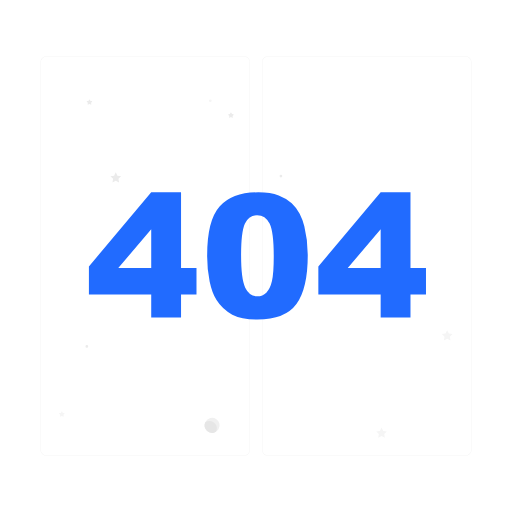
t = 0.00 s
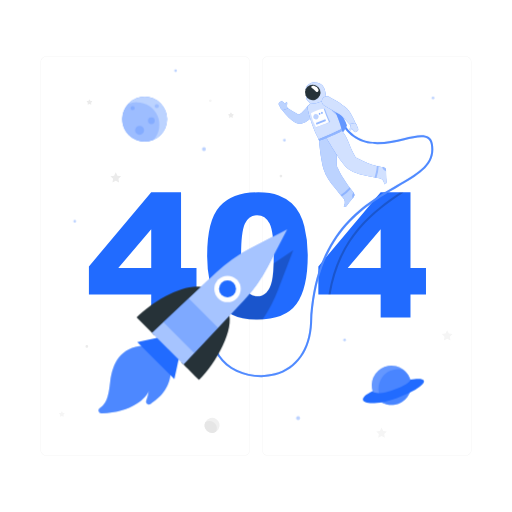
t = 1.00 s
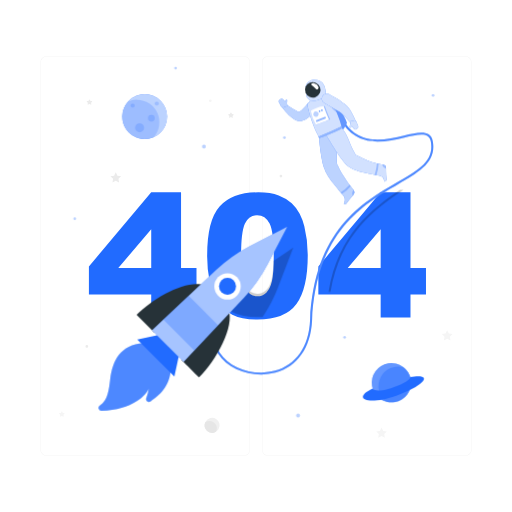
t = 1.19 s
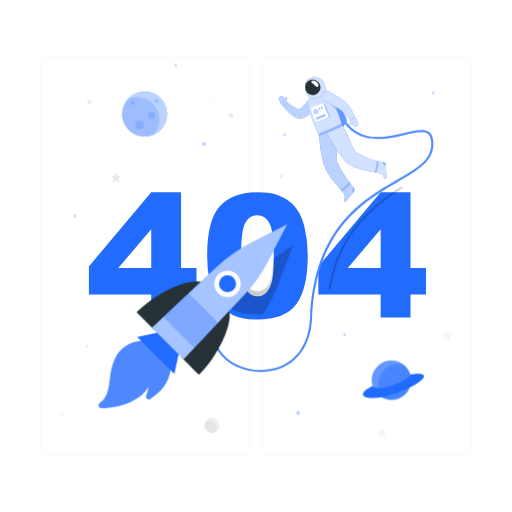
t = 1.38 s
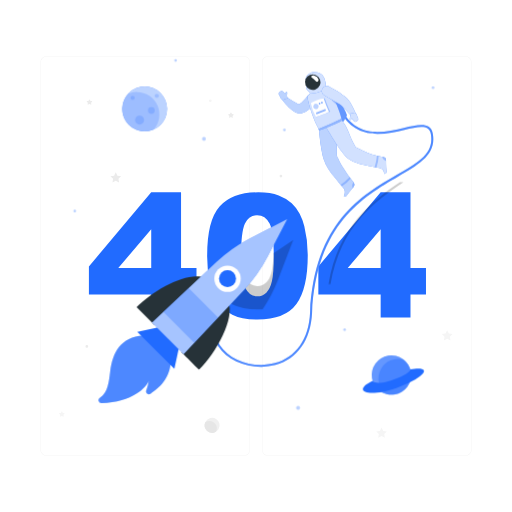
t = 1.75 s
t = 2.13 s: frame unchanged from t = 1.38 s, image omitted

The animated SVG that drew these frames (rendered in a browser with its animation timeline set to each time). Animation: 3 CSS @keyframes rules; one cycle of 2.50 s, repeats indefinitely.

<svg class="animated" id="freepik_stories-404-error" xmlns="http://www.w3.org/2000/svg" viewBox="0 0 500 500" version="1.1" xmlns:xlink="http://www.w3.org/1999/xlink" xmlns:svgjs="http://svgjs.com/svgjs"><style>svg#freepik_stories-404-error:not(.animated) .animable {opacity: 0;}svg#freepik_stories-404-error.animated #freepik--Planets--inject-61 {animation: 1s 1 forwards cubic-bezier(.36,-0.01,.5,1.38) slideDown,1.5s Infinite  linear floating;animation-delay: 0s,1s;}svg#freepik_stories-404-error.animated #freepik--Astronaut--inject-61 {animation: 1s 1 forwards cubic-bezier(.36,-0.01,.5,1.38) slideUp,1.5s Infinite  linear floating;animation-delay: 0s,1s;}svg#freepik_stories-404-error.animated #freepik--Rocket--inject-61 {animation: 1s 1 forwards cubic-bezier(.36,-0.01,.5,1.38) slideUp,1.5s Infinite  linear floating;animation-delay: 0s,1s;}            @keyframes slideDown {                0% {                    opacity: 0;                    transform: translateY(-30px);                }                100% {                    opacity: 1;                    transform: translateY(0);                }            }                    @keyframes floating {                0% {                    opacity: 1;                    transform: translateY(0px);                }                50% {                    transform: translateY(-10px);                }                100% {                    opacity: 1;                    transform: translateY(0px);                }            }                    @keyframes slideUp {                0% {                    opacity: 0;                    transform: translateY(30px);                }                100% {                    opacity: 1;                    transform: inherit;                }            }        </style><g id="freepik--background-complete--inject-61" class="animable" style="transform-origin: 250px 250.025px;"><path d="M238.4,445.05H45.3a5.71,5.71,0,0,1-5.71-5.71V60.66A5.71,5.71,0,0,1,45.3,55H238.4a5.71,5.71,0,0,1,5.71,5.71V439.34A5.71,5.71,0,0,1,238.4,445.05ZM45.3,55.2a5.47,5.47,0,0,0-5.46,5.46V439.34a5.47,5.47,0,0,0,5.46,5.46H238.4a5.47,5.47,0,0,0,5.46-5.46V60.66a5.47,5.47,0,0,0-5.46-5.46Z" style="fill: rgb(235, 235, 235); transform-origin: 141.85px 250.025px;" id="el03u78mx0m568" class="animable"></path><path d="M454.7,445.05H261.6a5.71,5.71,0,0,1-5.71-5.71V60.66A5.71,5.71,0,0,1,261.6,55H454.7a5.71,5.71,0,0,1,5.71,5.71V439.34A5.71,5.71,0,0,1,454.7,445.05ZM261.6,55.2a5.47,5.47,0,0,0-5.46,5.46V439.34a5.47,5.47,0,0,0,5.46,5.46H454.7a5.47,5.47,0,0,0,5.46-5.46V60.66a5.47,5.47,0,0,0-5.46-5.46Z" style="fill: rgb(235, 235, 235); transform-origin: 358.15px 250.025px;" id="el6s5hl62ao0l" class="animable"></path><polygon points="113.05 168.25 114.67 171.52 118.29 172.05 115.67 174.6 116.29 178.2 113.05 176.5 109.82 178.2 110.44 174.6 107.82 172.05 111.44 171.52 113.05 168.25" style="fill: rgb(235, 235, 235); transform-origin: 113.055px 173.225px;" id="elw1gi0a3q7q" class="animable"></polygon><polygon points="436.7 322.48 438.32 325.76 441.94 326.29 439.32 328.83 439.94 332.44 436.7 330.74 433.47 332.44 434.09 328.83 431.47 326.29 435.09 325.76 436.7 322.48" style="fill: rgb(245, 245, 245); transform-origin: 436.705px 327.46px;" id="elaj22sri4r3" class="animable"></polygon><polygon points="372.6 417.57 374.22 420.84 377.83 421.37 375.21 423.92 375.83 427.52 372.6 425.82 369.37 427.52 369.98 423.92 367.37 421.37 370.98 420.84 372.6 417.57" style="fill: rgb(245, 245, 245); transform-origin: 372.6px 422.545px;" id="el2es6zwfga83" class="animable"></polygon><path d="M225.94,110.15l.6,1.22,1.35.2a.4.4,0,0,1,.22.69l-1,.95.23,1.34a.41.41,0,0,1-.59.43l-1.2-.64-1.2.64a.41.41,0,0,1-.59-.43l.22-1.34-1-.95a.4.4,0,0,1,.23-.69l1.34-.2.6-1.22A.41.41,0,0,1,225.94,110.15Z" style="fill: rgb(235, 235, 235); transform-origin: 225.546px 112.437px;" id="elj5maegbwsys" class="animable"></path><path d="M60.78,402l.6,1.21,1.34.2a.41.41,0,0,1,.23.7l-1,.94.23,1.34a.41.41,0,0,1-.59.43l-1.2-.63-1.2.63a.41.41,0,0,1-.59-.43l.23-1.34-1-.94a.41.41,0,0,1,.22-.7l1.34-.2L60,402A.41.41,0,0,1,60.78,402Z" style="fill: rgb(245, 245, 245); transform-origin: 60.3893px 404.29px;" id="el3k5wuam9gib" class="animable"></path><path d="M87.75,97.3l.6,1.22,1.35.19a.41.41,0,0,1,.22.7l-1,1,.23,1.33a.4.4,0,0,1-.59.43l-1.2-.63-1.2.63a.4.4,0,0,1-.59-.43l.22-1.33-1-1a.41.41,0,0,1,.23-.7l1.34-.19L87,97.3A.41.41,0,0,1,87.75,97.3Z" style="fill: rgb(235, 235, 235); transform-origin: 87.3557px 99.6393px;" id="elg6gdd8blmy6" class="animable"></path><path d="M86.13,338.32A1.33,1.33,0,1,1,84.8,337,1.33,1.33,0,0,1,86.13,338.32Z" style="fill: rgb(235, 235, 235); transform-origin: 84.8px 338.33px;" id="el8uvks05en69" class="animable"></path><path d="M275.67,171.89a1.33,1.33,0,1,1-1.33-1.32A1.32,1.32,0,0,1,275.67,171.89Z" style="fill: rgb(235, 235, 235); transform-origin: 274.34px 171.9px;" id="elquxjs55875d" class="animable"></path><path d="M206.71,98.4a1.33,1.33,0,1,1-1.33-1.33A1.34,1.34,0,0,1,206.71,98.4Z" style="fill: rgb(245, 245, 245); transform-origin: 205.38px 98.4px;" id="ely7vkrctai" class="animable"></path><g id="eleoz2uh1yik"><circle cx="207.14" cy="415.38" r="7.35" style="fill: rgb(240, 240, 240); transform-origin: 207.14px 415.38px; transform: rotate(-13.28deg);" class="animable" id="elrqiwee0pbu"></circle></g><path d="M204.6,411.09a7.09,7.09,0,0,0-4.19,1.36,7.34,7.34,0,0,0,10.5,9.23s0,0,0,0a7.17,7.17,0,0,0-6.31-10.58Z" style="fill: rgb(230, 230, 230); transform-origin: 205.786px 416.907px;" id="elhurpqfyp0u" class="animable"></path></g><g id="freepik--404--inject-61" class="animable" style="transform-origin: 251.415px 249.955px;"><path d="M147.68,287.64H86.83V260.17l60.85-72.34H176.8v73.9h15.09v25.91H176.8v22.48H147.68Zm0-25.91V223.89l-32.16,37.84Z" style="fill: #216BFF; transform-origin: 139.36px 248.975px;" id="elv2tx6pfsdsj" class="animable"></path><path d="M202.3,249.51q0-34.29,12.34-48t37.61-13.7q12.13,0,19.93,3a36.79,36.79,0,0,1,12.71,7.79,41.59,41.59,0,0,1,7.75,10.09,52.38,52.38,0,0,1,4.55,12.34,115.36,115.36,0,0,1,3.36,28q0,32.72-11.07,47.89t-38.13,15.18q-15.18,0-24.53-4.84a39.76,39.76,0,0,1-15.33-14.19q-4.35-6.64-6.77-18.17A124.33,124.33,0,0,1,202.3,249.51Zm33.14.08q0,23,4.05,31.37t11.77,8.41a12.34,12.34,0,0,0,8.82-3.57q3.74-3.57,5.5-11.28t1.76-24q0-23.94-4.06-32.19t-12.18-8.24q-8.28,0-12,8.41T235.44,249.59Z" style="fill: #216BFF; transform-origin: 251.423px 249.955px;" id="elomyu463k5ve" class="animable"></path><path d="M371.74,287.64H310.89V260.17l60.85-72.34h29.12v73.9H416v25.91H400.86v22.48H371.74Zm0-25.91V223.89l-32.15,37.84Z" style="fill: #216BFF; transform-origin: 363.445px 248.975px;" id="el5qjbddcpq5q" class="animable"></path></g><g id="freepik--Planets--inject-61" class="animable" style="transform-origin: 247.91px 238.95px;"><g id="elaskock76jea"><g style="opacity: 0.3; transform-origin: 247.91px 238.95px;" class="animable" id="elyvze5vjpxf"><path d="M201,145.62a1.87,1.87,0,1,1-1.86-1.87A1.86,1.86,0,0,1,201,145.62Z" style="fill: #216BFF; transform-origin: 199.13px 145.62px;" id="elek6q0rqknyu" class="animable"></path><circle cx="72.97" cy="216.13" r="1.32" style="fill: #216BFF; transform-origin: 72.97px 216.13px;" id="el3d6ks7in7q" class="animable"></circle><circle cx="291.05" cy="408.33" r="1.89" style="fill: #216BFF; transform-origin: 291.05px 408.33px;" id="ellrq5z8x65v" class="animable"></circle><circle cx="336.5" cy="332" r="1.32" style="fill: #216BFF; transform-origin: 336.5px 332px;" id="el06guyq6ep89b" class="animable"></circle><path d="M424.17,95.62a1.32,1.32,0,1,1-1.32-1.32A1.32,1.32,0,0,1,424.17,95.62Z" style="fill: #216BFF; transform-origin: 422.85px 95.62px;" id="ellvtrdzro05" class="animable"></path><path d="M172.75,69a1.32,1.32,0,1,1-1.32-1.32A1.33,1.33,0,0,1,172.75,69Z" style="fill: #216BFF; transform-origin: 171.43px 69px;" id="elj853jchrktl" class="animable"></path><circle cx="277.7" cy="136.94" r="1.32" style="fill: #216BFF; transform-origin: 277.7px 136.94px;" id="elphm1tw1pcbp" class="animable"></circle></g></g><circle cx="141.23" cy="116.36" r="21.91" style="fill: #216BFF; transform-origin: 141.23px 116.36px;" id="elbhifxds1yye" class="animable"></circle><g id="el2u5zizlxz2"><circle cx="141.23" cy="116.36" r="21.91" style="fill: rgb(255, 255, 255); opacity: 0.7; transform-origin: 141.23px 116.36px;" class="animable" id="ely1eoz4ktcx"></circle></g><g id="eluqjtef2b0r"><path d="M133.68,99.83A21.84,21.84,0,0,0,125,101.6a21.92,21.92,0,0,0,24.87,34.89h0a21.92,21.92,0,0,0-16.23-36.65Z" style="fill: #216BFF; opacity: 0.2; transform-origin: 137.425px 119.051px;" class="animable" id="elrjo0azuyuj"></path></g><g id="elfxgnsopxwjq"><path d="M131.5,105.62a2,2,0,1,1-2-2A2,2,0,0,1,131.5,105.62Z" style="fill: #216BFF; opacity: 0.2; transform-origin: 129.5px 105.62px;" class="animable" id="el6jc80z5pugu"></path></g><g id="elxvqppuqmh6d"><path d="M155.06,103.62a2,2,0,1,1-2-2A2,2,0,0,1,155.06,103.62Z" style="fill: #216BFF; opacity: 0.2; transform-origin: 153.06px 103.62px;" class="animable" id="elz6kvewqmft"></path></g><g id="elb4liblpb6km"><path d="M151.06,117.9a3.28,3.28,0,1,1-3.28-3.28A3.28,3.28,0,0,1,151.06,117.9Z" style="fill: #216BFF; opacity: 0.2; transform-origin: 147.78px 117.9px;" class="animable" id="elyjj8sos671s"></path></g><g id="el5j1rh3bbod2"><path d="M140.64,127.25a4.38,4.38,0,1,1-4.38-4.38A4.38,4.38,0,0,1,140.64,127.25Z" style="fill: #216BFF; opacity: 0.2; transform-origin: 136.26px 127.25px;" class="animable" id="elp8pruztwcw8"></path></g><g id="elj34tsgtpge"><circle cx="382.2" cy="376.25" r="19.23" style="fill: #216BFF; transform-origin: 382.2px 376.25px; transform: rotate(-76.72deg);" class="animable" id="ely7puz9h1abc"></circle></g><g id="ellaqi7bwn9ej"><circle cx="382.2" cy="376.25" r="19.23" style="fill: rgb(255, 255, 255); opacity: 0.3; transform-origin: 382.2px 376.25px; transform: rotate(-76.72deg);" class="animable" id="eljhqo428pd8f"></circle></g><g id="eli38bmw7xpta"><path d="M394.33,361.34a19.22,19.22,0,0,0-17.67,33.32,19,19,0,0,0,5.53.82,19.23,19.23,0,0,0,12.14-34.14Z" style="fill: #216BFF; opacity: 0.4; transform-origin: 385.486px 378px;" class="animable" id="el3q6j0ihjldy"></path></g><path d="M363.83,382c-20.53,9.66-5.22,17.11,23.71,6.71,26.79-9.63,37-21.77,13-18C401.83,375.76,368.28,388.83,363.83,382Z" style="fill: #216BFF; transform-origin: 384.229px 381.874px;" id="elj8fe9k1kcsq" class="animable"></path></g><g id="freepik--Astronaut--inject-61" class="animable" style="transform-origin: 315.482px 224.349px;"><g id="elohz3jcy71wd"><path d="M394.1,187.83C367.21,206,332.4,230,322.79,287.64h-2.05c9.35-57,42.89-81.57,69.79-99.81Z" style="opacity: 0.2; transform-origin: 357.42px 237.735px;" class="animable" id="elu2g1anbjw0n"></path></g><path d="M255,368.27c-17,0-33.81-7.67-42-20.19-5.05-7.74-10.92-23.95,6.56-45.58l1.55,1.26c-12.36,15.3-14.64,30.65-6.43,43.23,10,15.3,33.59,23,53.73,17.52,20.63-5.61,33.15-23.55,34.36-49.22,4.13-87.81,50.78-114.86,84.84-134.61,21.17-12.27,36.46-21.13,33.1-39.84-.47-2.59-1.5-4.38-3.17-5.48-4.35-2.87-12.85-.88-22.69,1.41-19.31,4.5-45.75,10.66-61.5-16.13l1.73-1c15,25.53,39.57,19.8,59.32,15.2,10.29-2.39,19.17-4.46,24.24-1.13,2.15,1.41,3.47,3.64,4,6.8,3.61,20.08-13,29.72-34.05,41.92-33.67,19.52-79.77,46.25-83.85,133-1.26,26.6-14.32,45.21-35.84,51.06A52.88,52.88,0,0,1,255,368.27Z" style="fill: #216BFF; transform-origin: 315.482px 243.955px;" id="el2335dzzig5h" class="animable"></path><g id="eljt0m2l0ti6"><path d="M255,368.27c-17,0-33.81-7.67-42-20.19-5.05-7.74-10.92-23.95,6.56-45.58l1.55,1.26c-12.36,15.3-14.64,30.65-6.43,43.23,10,15.3,33.59,23,53.73,17.52,20.63-5.61,33.15-23.55,34.36-49.22,4.13-87.81,50.78-114.86,84.84-134.61,21.17-12.27,36.46-21.13,33.1-39.84-.47-2.59-1.5-4.38-3.17-5.48-4.35-2.87-12.85-.88-22.69,1.41-19.31,4.5-45.75,10.66-61.5-16.13l1.73-1c15,25.53,39.57,19.8,59.32,15.2,10.29-2.39,19.17-4.46,24.24-1.13,2.15,1.41,3.47,3.64,4,6.8,3.61,20.08-13,29.72-34.05,41.92-33.67,19.52-79.77,46.25-83.85,133-1.26,26.6-14.32,45.21-35.84,51.06A52.88,52.88,0,0,1,255,368.27Z" style="fill: rgb(255, 255, 255); opacity: 0.2; transform-origin: 315.482px 243.955px;" class="animable" id="elaisrt0g2vc"></path></g><path d="M312.76,97a46.05,46.05,0,0,1,13.58,2.13s11,18.77,12.3,23.07c-.46,4.24-7.61,11.19-7.61,11.19Z" style="fill: #216BFF; transform-origin: 325.7px 115.195px;" id="el3w2yhctv141" class="animable"></path><g id="eliamu5t1ihoo"><path d="M312.76,97a46.05,46.05,0,0,1,13.58,2.13s11,18.77,12.3,23.07c-.46,4.24-7.61,11.19-7.61,11.19Z" style="fill: rgb(255, 255, 255); opacity: 0.3; transform-origin: 325.7px 115.195px;" class="animable" id="el8j4j9gcny1j"></path></g><path d="M345.34,188.13a141.41,141.41,0,0,1-11.56-16.38q-1.26-2.17-2.39-4.42c-.43-.85-.84-1.7-1.24-2.56a10.76,10.76,0,0,1-1.21-2.69c-1.2-12.67,3.14-22-1-32.17l-16.48,6.44s1.4,18.12,4.6,29c2,6.73,6.48,12.55,10.81,17.94,1.35,1.68,2.65,3.41,4,5.1s2.71,3.06,4,4.65c1.95,2.41,2.59,4.72,1.12,7.56l-.25.45c-.42.74,1.54,1.58,2.78,0,2-2.58,1.72-2.42,3.46-4.62,1.06-1.33,2.27-2.78,3.32-4A3.37,3.37,0,0,0,345.34,188.13Z" style="fill: #216BFF; transform-origin: 328.778px 165.928px;" id="el88pofwi32xw" class="animable"></path><g id="eloj3zvwrk0nd"><path d="M345.34,188.13a141.41,141.41,0,0,1-11.56-16.38q-1.26-2.17-2.39-4.42c-.43-.85-.84-1.7-1.24-2.56a10.76,10.76,0,0,1-1.21-2.69c-1.2-12.67,3.14-22-1-32.17l-16.48,6.44s1.4,18.12,4.6,29c2,6.73,6.48,12.55,10.81,17.94,1.35,1.68,2.65,3.41,4,5.1s2.71,3.06,4,4.65c1.95,2.41,2.59,4.72,1.12,7.56l-.25.45c-.42.74,1.54,1.58,2.78,0,2-2.58,1.72-2.42,3.46-4.62,1.06-1.33,2.27-2.78,3.32-4A3.37,3.37,0,0,0,345.34,188.13Z" style="fill: rgb(255, 255, 255); opacity: 0.7; transform-origin: 328.778px 165.928px;" class="animable" id="eljqrtr352i7"></path></g><g id="el60hh6w9jndk"><path d="M341.31,182.92a54.69,54.69,0,0,1-8.66,7.52c.43.48.85,1,1.28,1.46a43.92,43.92,0,0,0,8.5-7.51Z" style="fill: #216BFF; opacity: 0.3; transform-origin: 337.54px 187.41px;" class="animable" id="eldgsg0noix77"></path></g><g id="ella7x0r6ghsi"><path d="M345.34,188.13l-.12-.14a5.18,5.18,0,0,0-1.27,3.17,5,5,0,0,0,.38,2.35l.95-1.13A3.37,3.37,0,0,0,345.34,188.13Z" style="fill: #216BFF; opacity: 0.3; transform-origin: 344.999px 190.75px;" class="animable" id="el431ri9apj46"></path></g><path d="M308.84,109a35.38,35.38,0,0,1-6.37,7.19,23.27,23.27,0,0,1-4.42,3,19,19,0,0,1-2.58,1.09l-.68.22-.22.06-.47.13a5.93,5.93,0,0,1-.88.14,7.55,7.55,0,0,1-2.51-.23,12.24,12.24,0,0,1-2.94-1.27,25,25,0,0,1-2.15-1.41,40.31,40.31,0,0,1-3.58-3,53.16,53.16,0,0,1-6-6.74,2.51,2.51,0,0,1,3.35-3.62l.08,0c2.36,1.5,4.74,3.08,7.06,4.49,1.18.69,2.32,1.39,3.45,1.93a15.29,15.29,0,0,0,1.59.72,3.12,3.12,0,0,0,1.07.26c.06,0,0-.07-.37-.06a2.93,2.93,0,0,0-.35,0l-.22.05,0,0,.33-.17a13.53,13.53,0,0,0,1.29-.79,18.4,18.4,0,0,0,2.5-2.12,63.62,63.62,0,0,0,4.9-5.79l0,0a5,5,0,0,1,8,5.93Z" style="fill: #216BFF; transform-origin: 292.498px 111.132px;" id="elole9mgwx7n8" class="animable"></path><g id="elibot8ecuy7r"><path d="M308.84,109a35.38,35.38,0,0,1-6.37,7.19,23.27,23.27,0,0,1-4.42,3,19,19,0,0,1-2.58,1.09l-.68.22-.22.06-.47.13a5.93,5.93,0,0,1-.88.14,7.55,7.55,0,0,1-2.51-.23,12.24,12.24,0,0,1-2.94-1.27,25,25,0,0,1-2.15-1.41,40.31,40.31,0,0,1-3.58-3,53.16,53.16,0,0,1-6-6.74,2.51,2.51,0,0,1,3.35-3.62l.08,0c2.36,1.5,4.74,3.08,7.06,4.49,1.18.69,2.32,1.39,3.45,1.93a15.29,15.29,0,0,0,1.59.72,3.12,3.12,0,0,0,1.07.26c.06,0,0-.07-.37-.06a2.93,2.93,0,0,0-.35,0l-.22.05,0,0,.33-.17a13.53,13.53,0,0,0,1.29-.79,18.4,18.4,0,0,0,2.5-2.12,63.62,63.62,0,0,0,4.9-5.79l0,0a5,5,0,0,1,8,5.93Z" style="fill: rgb(255, 255, 255); opacity: 0.7; transform-origin: 292.498px 111.132px;" class="animable" id="el7ni175g0kic"></path></g><path d="M272.29,102.42l1.17,2s.89,2.62,2.68,3.1l4.86-1.57-.25-.41h0c-.62-.94-.55-2.77-.34-4.29s-.57-1.57-1.15-1.19a3.82,3.82,0,0,0-.84,1.65,7.77,7.77,0,0,0-.79-.93l-1.48-1.48a1.72,1.72,0,0,0-2.34-.06l-1.2,1.07A1.71,1.71,0,0,0,272.29,102.42Z" style="fill: #216BFF; transform-origin: 276.531px 103.165px;" id="elntab0vlj65f" class="animable"></path><g id="elx5hrppjkvd"><path d="M272.29,102.42l1.17,2s.89,2.62,2.68,3.1l4.86-1.57-.25-.41h0c-.62-.94-.55-2.77-.34-4.29s-.57-1.57-1.15-1.19a3.82,3.82,0,0,0-.84,1.65,7.77,7.77,0,0,0-.79-.93l-1.48-1.48a1.72,1.72,0,0,0-2.34-.06l-1.2,1.07A1.71,1.71,0,0,0,272.29,102.42Z" style="fill: rgb(255, 255, 255); opacity: 0.7; transform-origin: 276.531px 103.165px;" class="animable" id="elnz9gcumlh4a"></path></g><path d="M317.67,95.22a59.64,59.64,0,0,0-15.34,6.47,4.32,4.32,0,0,0-1.94,4.53c1.93,9.44,6.32,22.08,11.06,30.13l22.11-9.15c.15-3.9-5.22-16.52-10.69-28.72C321.89,96.29,320,94.66,317.67,95.22Z" style="fill: #216BFF; transform-origin: 316.932px 115.729px;" id="elm6nm6xoatbd" class="animable"></path><g id="eldtimuniugyt"><path d="M317.67,95.22a59.64,59.64,0,0,0-15.34,6.47,4.32,4.32,0,0,0-1.94,4.53c1.93,9.44,6.32,22.08,11.06,30.13l22.11-9.15c.15-3.9-5.22-16.52-10.69-28.72C321.89,96.29,320,94.66,317.67,95.22Z" style="fill: rgb(255, 255, 255); opacity: 0.8; transform-origin: 316.932px 115.729px;" class="animable" id="elq34k6dvu3y9"></path></g><g id="el78ttmb3i5n"><path d="M326.3,106.21l-4.39-1.47c1,2.57,4.53,5.82,7,7.73C328.11,110.47,327.22,108.37,326.3,106.21Z" style="fill: #216BFF; opacity: 0.3; transform-origin: 325.41px 108.605px;" class="animable" id="elhhyeplvd8aa"></path></g><path d="M316.22,85.32c-1.83-3.48-5.78-5.23-10.52-4.84-4,.34-7.54,4.42-7.12,6.62S302.36,90.24,303,91l-2.77,2a3,3,0,0,0-.6,4.29c1.17,1.48,2.71,3,3.6,4.12,7.66-.2,13.33-3.12,15.38-5.93C317.84,91.92,318,88.78,316.22,85.32Z" style="fill: #216BFF; transform-origin: 308.578px 90.9182px;" id="elis357znxen8" class="animable"></path><g id="el2f6ck46bbm6"><path d="M316.22,85.32c-1.83-3.48-5.78-5.23-10.52-4.84-4,.34-7.54,4.42-7.12,6.62S302.36,90.24,303,91l-2.77,2a3,3,0,0,0-.6,4.29c1.17,1.48,2.71,3,3.6,4.12,7.66-.2,13.33-3.12,15.38-5.93C317.84,91.92,318,88.78,316.22,85.32Z" style="fill: rgb(255, 255, 255); opacity: 0.8; transform-origin: 308.578px 90.9182px;" class="animable" id="el783pzr3mizp"></path></g><path d="M312.46,87.48a7.57,7.57,0,1,1-9.81-4.3A7.58,7.58,0,0,1,312.46,87.48Z" style="fill: rgb(38, 50, 56); transform-origin: 305.407px 90.2315px;" id="elq52nmo2cfen" class="animable"></path><path d="M377.39,177.6c-.11-3.29-.26-3-.35-5.77-.06-1.7-.07-3.59-.08-5.22a3.36,3.36,0,0,0-2.7-3.28c-1.32-.27-2.65-.52-4-.8-1.73-.37-3.44-.77-5.13-1.26-1.32-.38-2.62-.8-3.91-1.27s-2.74-1-4.08-1.62c-1.58-.67-3.14-1.39-4.68-2.14-1.73-.82-3.44-1.68-5.15-2.55-6.58-10.89-6.72-18.07-13.78-26.49l-15.16,6.86s11.14,19.76,18.72,28.14c4.37,4.82,11.22,7,17.33,8.58,4.41,1.13,8.88,2,13.35,2.83,1.74.32,3.63.44,5.13,1.48a5.74,5.74,0,0,1,2.14,3.45q.1.42.18.84C375.41,180.22,377.46,179.58,377.39,177.6Z" style="fill: #216BFF; transform-origin: 347.881px 153.47px;" id="elt2avhmdhunh" class="animable"></path><g id="eloi6nomwsqr"><path d="M377.39,177.6c-.11-3.29-.26-3-.35-5.77-.06-1.7-.07-3.59-.08-5.22a3.36,3.36,0,0,0-2.7-3.28c-1.32-.27-2.65-.52-4-.8-1.73-.37-3.44-.77-5.13-1.26-1.32-.38-2.62-.8-3.91-1.27s-2.74-1-4.08-1.62c-1.58-.67-3.14-1.39-4.68-2.14-1.73-.82-3.44-1.68-5.15-2.55-6.58-10.89-6.72-18.07-13.78-26.49l-15.16,6.86s11.14,19.76,18.72,28.14c4.37,4.82,11.22,7,17.33,8.58,4.41,1.13,8.88,2,13.35,2.83,1.74.32,3.63.44,5.13,1.48a5.74,5.74,0,0,1,2.14,3.45q.1.42.18.84C375.41,180.22,377.46,179.58,377.39,177.6Z" style="fill: rgb(255, 255, 255); opacity: 0.8; transform-origin: 347.881px 153.47px;" class="animable" id="elt0859xzznai"></path></g><g id="elwklp4rlrjha"><path d="M369.7,162.4c-.6-.13-1.2-.26-1.81-.41.05,3.46-1.57,9.42-2.16,11.23l1.9.36A38.11,38.11,0,0,0,369.7,162.4Z" style="fill: #216BFF; opacity: 0.3; transform-origin: 367.715px 167.785px;" class="animable" id="elbatytayzcxr"></path></g><g id="el99bftr378i7"><path d="M377,166.61a3.36,3.36,0,0,0-2.69-3.28l-1-.19a4.58,4.58,0,0,0,1.63,2.9,5.09,5.09,0,0,0,2,1.14C377,167,377,166.8,377,166.61Z" style="fill: #216BFF; opacity: 0.3; transform-origin: 375.155px 165.16px;" class="animable" id="elz5ifwznfd6"></path></g><path d="M311.05,87.54c.4,1.52-1.3,3.11-2.65,1.8a30.83,30.83,0,0,0-4.12-3.69c-1.39-.87.46-2.39,2.65-1.8A5.94,5.94,0,0,1,311.05,87.54Z" style="fill: rgb(255, 255, 255); transform-origin: 307.454px 86.7717px;" id="elvbtngs583dc" class="animable"></path><path d="M311.16,135.86c-.7.26.58,1.46.58,1.46s14-4.79,22.5-9.72a1.88,1.88,0,0,0-.68-1.58A216,216,0,0,1,311.16,135.86Z" style="fill: #216BFF; transform-origin: 322.598px 131.67px;" id="elgfh75wkdzf" class="animable"></path><g id="elbaoygxxfedj"><path d="M311.16,135.86c-.7.26.58,1.46.58,1.46s14-4.79,22.5-9.72a1.88,1.88,0,0,0-.68-1.58A216,216,0,0,1,311.16,135.86Z" style="fill: rgb(255, 255, 255); opacity: 0.5; transform-origin: 322.598px 131.67px;" class="animable" id="ell5x564tue4"></path></g><path d="M321.46,94.56c2.76,1.4,5.35,2.87,8,4.5,1.29.82,2.57,1.65,3.84,2.55s2.53,1.82,3.8,2.86l.47.39.59.54a12.74,12.74,0,0,1,1,1c.32.35.59.69.85,1s.54.68.77,1a43.8,43.8,0,0,1,2.58,4,59.05,59.05,0,0,1,4,8.35,2.52,2.52,0,0,1-4.19,2.62l-.05-.06c-2-2.13-3.93-4.37-5.87-6.46s-3.91-4.21-5.54-5.14c-2.27-1.41-4.8-2.82-7.31-4.2l-7.56-4.2h0a5,5,0,0,1,4.68-8.84Z" style="fill: #216BFF; transform-origin: 330.851px 109.024px;" id="elmq7mi9n23md" class="animable"></path><g id="elu20b8bplr6n"><path d="M321.46,94.56c2.76,1.4,5.35,2.87,8,4.5,1.29.82,2.57,1.65,3.84,2.55s2.53,1.82,3.8,2.86l.47.39.59.54a12.74,12.74,0,0,1,1,1c.32.35.59.69.85,1s.54.68.77,1a43.8,43.8,0,0,1,2.58,4,59.05,59.05,0,0,1,4,8.35,2.52,2.52,0,0,1-4.19,2.62l-.05-.06c-2-2.13-3.93-4.37-5.87-6.46s-3.91-4.21-5.54-5.14c-2.27-1.41-4.8-2.82-7.31-4.2l-7.56-4.2h0a5,5,0,0,1,4.68-8.84Z" style="fill: rgb(255, 255, 255); opacity: 0.8; transform-origin: 330.851px 109.024px;" class="animable" id="el701tawxueeo"></path></g><path d="M349.73,125.74l-.85-2.13s-.47-2.72-2.16-3.48l-5,.79.17.44h0c.46,1,.11,2.83-.34,4.29s.31,1.65.95,1.36c.36-.16.71-.81,1.09-1.5a8.46,8.46,0,0,0,.63,1l1.23,1.69a1.72,1.72,0,0,0,2.3.44l1.36-.87A1.7,1.7,0,0,0,349.73,125.74Z" style="fill: #216BFF; transform-origin: 345.632px 124.516px;" id="elfh6yvwgpofm" class="animable"></path><g id="elhxtj60qvuph"><path d="M349.73,125.74l-.85-2.13s-.47-2.72-2.16-3.48l-5,.79.17.44h0c.46,1,.11,2.83-.34,4.29s.31,1.65.95,1.36c.36-.16.71-.81,1.09-1.5a8.46,8.46,0,0,0,.63,1l1.23,1.69a1.72,1.72,0,0,0,2.3.44l1.36-.87A1.7,1.7,0,0,0,349.73,125.74Z" style="fill: rgb(255, 255, 255); opacity: 0.8; transform-origin: 345.632px 124.516px;" class="animable" id="elonofjumtafo"></path></g><g id="el24a2xa8rt4m"><path d="M317.24,106.06l-1.22.1-7.49,18.08a4,4,0,0,0,1.22-.1s9.76-3.64,12.71-5C320.48,115.05,317.24,106.06,317.24,106.06Z" style="fill: #216BFF; opacity: 0.3; transform-origin: 315.495px 115.155px;" class="animable" id="el0ini6s3wq0ce"></path></g><path d="M303.57,110.8a43.41,43.41,0,0,0,5,13.44c3.66-1.26,9.76-3.64,12.72-5A135.36,135.36,0,0,1,316,106.16C312.87,106.37,306,109,303.57,110.8Z" style="fill: rgb(255, 255, 255); transform-origin: 312.43px 115.2px;" id="elrcz9406rr4" class="animable"></path><g id="eljmywnhi5hp"><path d="M311,114.71a2.58,2.58,0,1,1-1.73-3.21A2.58,2.58,0,0,1,311,114.71Z" style="fill: #216BFF; opacity: 0.3; transform-origin: 308.528px 113.971px;" class="animable" id="el6vapej3609q"></path></g><g id="elq927eviqee"><path d="M312.91,111.27a.85.85,0,1,1-.56-1A.84.84,0,0,1,312.91,111.27Z" style="fill: #216BFF; opacity: 0.6; transform-origin: 312.083px 111.077px;" class="animable" id="elxts2m6vke9"></path></g><g id="el4cgtjstna5b"><path d="M315.15,110.4a.85.85,0,1,1-1.62-.49.84.84,0,0,1,1.05-.56A.85.85,0,0,1,315.15,110.4Z" style="fill: #216BFF; opacity: 0.6; transform-origin: 314.325px 110.197px;" class="animable" id="eljooqrmo1bg"></path></g><g id="els4j4xi8z5c"><polygon points="318.29 118.19 309.04 121.84 308.49 120.02 317.73 116.37 318.29 118.19" style="fill: #216BFF; opacity: 0.5; transform-origin: 313.39px 119.105px;" class="animable" id="el8p0xm3v3kmp"></polygon></g></g><g id="freepik--Rocket--inject-61" class="animable" style="transform-origin: 191.359px 313.79px;"><g id="elvzv4r6qmvuk"><path d="M267.26,257.17a94,94,0,0,1-1.68,17.35q-1.77,7.71-5.5,11.28a12.3,12.3,0,0,1-8.81,3.57q-7.71,0-11.77-8.41a23.79,23.79,0,0,1-1.21-3.11,144.31,144.31,0,0,0-15.92,16l-5.31,6.26a38.62,38.62,0,0,0,9.77,7.19q9.34,4.83,24.52,4.84c1.78,0,3.5-.05,5.17-.15a143.39,143.39,0,0,0,15.1-29l14.85-38.72Z" style="opacity: 0.2; transform-origin: 251.765px 278.205px;" class="animable" id="el37ti0ss7eg8"></path></g><path d="M133.39,310l17.5,17.5,49-46.17C183,274.88,150.16,293.19,133.39,310Z" style="fill: rgb(38, 50, 56); transform-origin: 166.64px 303.752px;" id="elwf87ximf9fk" class="animable"></path><path d="M194.42,371c-5.59-5.6-17.5-17.5-17.5-17.5l46.17-49C229.5,321.35,211.19,354.22,194.42,371Z" style="fill: rgb(38, 50, 56); transform-origin: 200.66px 337.75px;" id="eluleepxkwp9f" class="animable"></path><path d="M261.4,260.7l19.09-36.81L243.68,243a144.22,144.22,0,0,0-32.44,23l-62.75,59.07,30.83,30.83,59.07-62.75A144.22,144.22,0,0,0,261.4,260.7Z" style="fill: #216BFF; transform-origin: 214.49px 289.895px;" id="el93bncvwdv1" class="animable"></path><g id="el1376tmwr5nfr"><path d="M261.4,260.7l19.09-36.81L243.68,243a144.22,144.22,0,0,0-32.44,23l-62.75,59.07,30.83,30.83,59.07-62.75A144.22,144.22,0,0,0,261.4,260.7Z" style="fill: rgb(255, 255, 255); opacity: 0.6; transform-origin: 214.49px 289.895px;" class="animable" id="elmw8cwt5h6zp"></path></g><circle cx="222.2" cy="282.18" r="12.9" style="fill: rgb(255, 255, 255); transform-origin: 222.2px 282.18px;" id="ela78et387yan" class="animable"></circle><circle cx="222.2" cy="282.18" r="8.29" style="fill: #216BFF; transform-origin: 222.2px 282.18px;" id="elskh5gfhc93" class="animable"></circle><g id="el76yg9gh8g0j"><polygon points="189.75 344.82 159.56 314.63 184.28 291.37 213.01 320.11 189.75 344.82" style="fill: #216BFF; opacity: 0.3; transform-origin: 186.285px 318.095px;" class="animable" id="elqhpcnv9sllm"></polygon></g><path d="M140.22,337.62c-22.6,1.83-30.09,16.3-32.65,35.53-1.3,9.81-1.88,19.74-10.11,25.48a2.77,2.77,0,0,0,1.63,5.06c30.34-.95,44.49-15.8,46.27-22a43.06,43.06,0,0,1-2.49,9.47,2.76,2.76,0,0,0,4,3.39c8.51-5.33,19.19-15.15,19.9-31.08C160.51,354.6,140.22,337.62,140.22,337.62Z" style="fill: #216BFF; transform-origin: 131.509px 370.655px;" id="elxa0u00r6mfd" class="animable"></path><g id="elgj0i2xsuimi"><path d="M140.22,337.62c-22.6,1.83-30.09,16.3-32.65,35.53-1.3,9.81-1.88,19.74-10.11,25.48a2.77,2.77,0,0,0,1.63,5.06c30.34-.95,44.49-15.8,46.27-22a43.06,43.06,0,0,1-2.49,9.47,2.76,2.76,0,0,0,4,3.39c8.51-5.33,19.19-15.15,19.9-31.08C160.51,354.6,140.22,337.62,140.22,337.62Z" style="fill: rgb(255, 255, 255); opacity: 0.2; transform-origin: 131.509px 370.655px;" class="animable" id="elrkwf4dp6t3"></path></g><polygon points="170.28 370.3 134.08 334.1 153.36 329.93 174.45 351.02 170.28 370.3" style="fill: #216BFF; transform-origin: 154.265px 350.115px;" id="eltdsv2r8sjq" class="animable"></polygon></g><defs>     <filter id="active" height="200%">         <feMorphology in="SourceAlpha" result="DILATED" operator="dilate" radius="2"></feMorphology>                <feFlood flood-color="#32DFEC" flood-opacity="1" result="PINK"></feFlood>        <feComposite in="PINK" in2="DILATED" operator="in" result="OUTLINE"></feComposite>        <feMerge>            <feMergeNode in="OUTLINE"></feMergeNode>            <feMergeNode in="SourceGraphic"></feMergeNode>        </feMerge>    </filter>    <filter id="hover" height="200%">        <feMorphology in="SourceAlpha" result="DILATED" operator="dilate" radius="2"></feMorphology>                <feFlood flood-color="#ff0000" flood-opacity="0.5" result="PINK"></feFlood>        <feComposite in="PINK" in2="DILATED" operator="in" result="OUTLINE"></feComposite>        <feMerge>            <feMergeNode in="OUTLINE"></feMergeNode>            <feMergeNode in="SourceGraphic"></feMergeNode>        </feMerge>            <feColorMatrix type="matrix" values="0   0   0   0   0                0   1   0   0   0                0   0   0   0   0                0   0   0   1   0 "></feColorMatrix>    </filter></defs></svg>